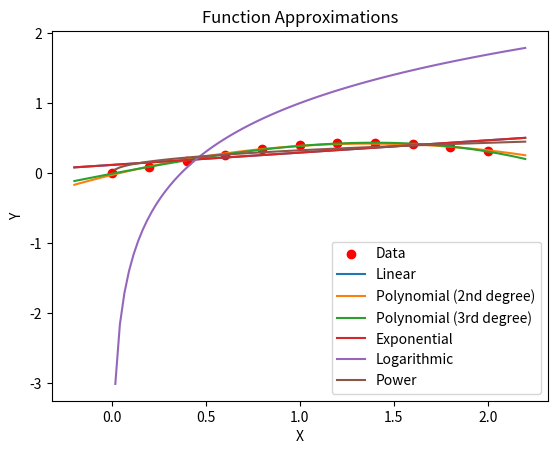

Reproduce this figure in Python.
import numpy as np
import matplotlib.pyplot as plt
from scipy.optimize import curve_fit


def linear_func(x, a, b):
    return a * x + b


def poly_2(x, a, b, c):
    return a * x ** 2 + b * x + c


def poly_3(x, a, b, c, d):
    return a * x ** 3 + b * x ** 2 + c * x + d


def exp_func(x, a, b, c):
    return a * np.exp(b * x) + c


def log_func(x, a, b, c):
    return a * np.log(b * x) + c


def power_func(x, a, b, c):
    return a * x ** b + c


functions = [linear_func, poly_2, poly_3, exp_func, log_func, power_func]
function_names = ['Linear', 'Polynomial (2nd degree)', 'Polynomial (3rd degree)', 'Exponential', 'Logarithmic', 'Power']

# Ввод данных
points = np.array([
    [0, 0],
    [0.2, 0.088],
    [0.4, 0.177],
    [0.6, 0.263],
    [0.8, 0.34],
    [1, 0.4],
    [1.2, 0.433],
    [1.4, 0.436],
    [1.6, 0.411],
    [1.8, 0.369],
    [2, 0.32]
])

x = points[:, 0]
y = points[:, 1]

best_fit_func = None
best_fit_params = None
min_rmse = float('inf')

# Подгонка функций и выбор наилучшей
for func, func_name in zip(functions, function_names):
    try:
        params, _ = curve_fit(func, x, y)
        y_pred = func(x, *params)
        rmse = np.sqrt(np.mean((y - y_pred) ** 2))

        if rmse < min_rmse:
            min_rmse = rmse
            best_fit_func = func
            best_fit_params = params

        print(f'{func_name} - RMSE: {rmse:.3f} - Coefficients: {params}')
    except RuntimeError:
        print(f'{func_name} - Failed to fit')

print(f'\nBest fit: {best_fit_func.__name__}')

# Построение графиков
x_range = np.linspace(x.min() - 0.2, x.max() + 0.2, 100)
plt.scatter(x, y, label='Data', color='red')

for func, func_name in zip(functions, function_names):
    try:
        params, _ = curve_fit(func, x, y)
        plt.plot(x_range, func(x_range, *params), label=func_name)
    except RuntimeError:
        pass

plt.legend()
plt.xlabel('X')
plt.ylabel('Y')
plt.title('Function Approximations')
plt.show()
